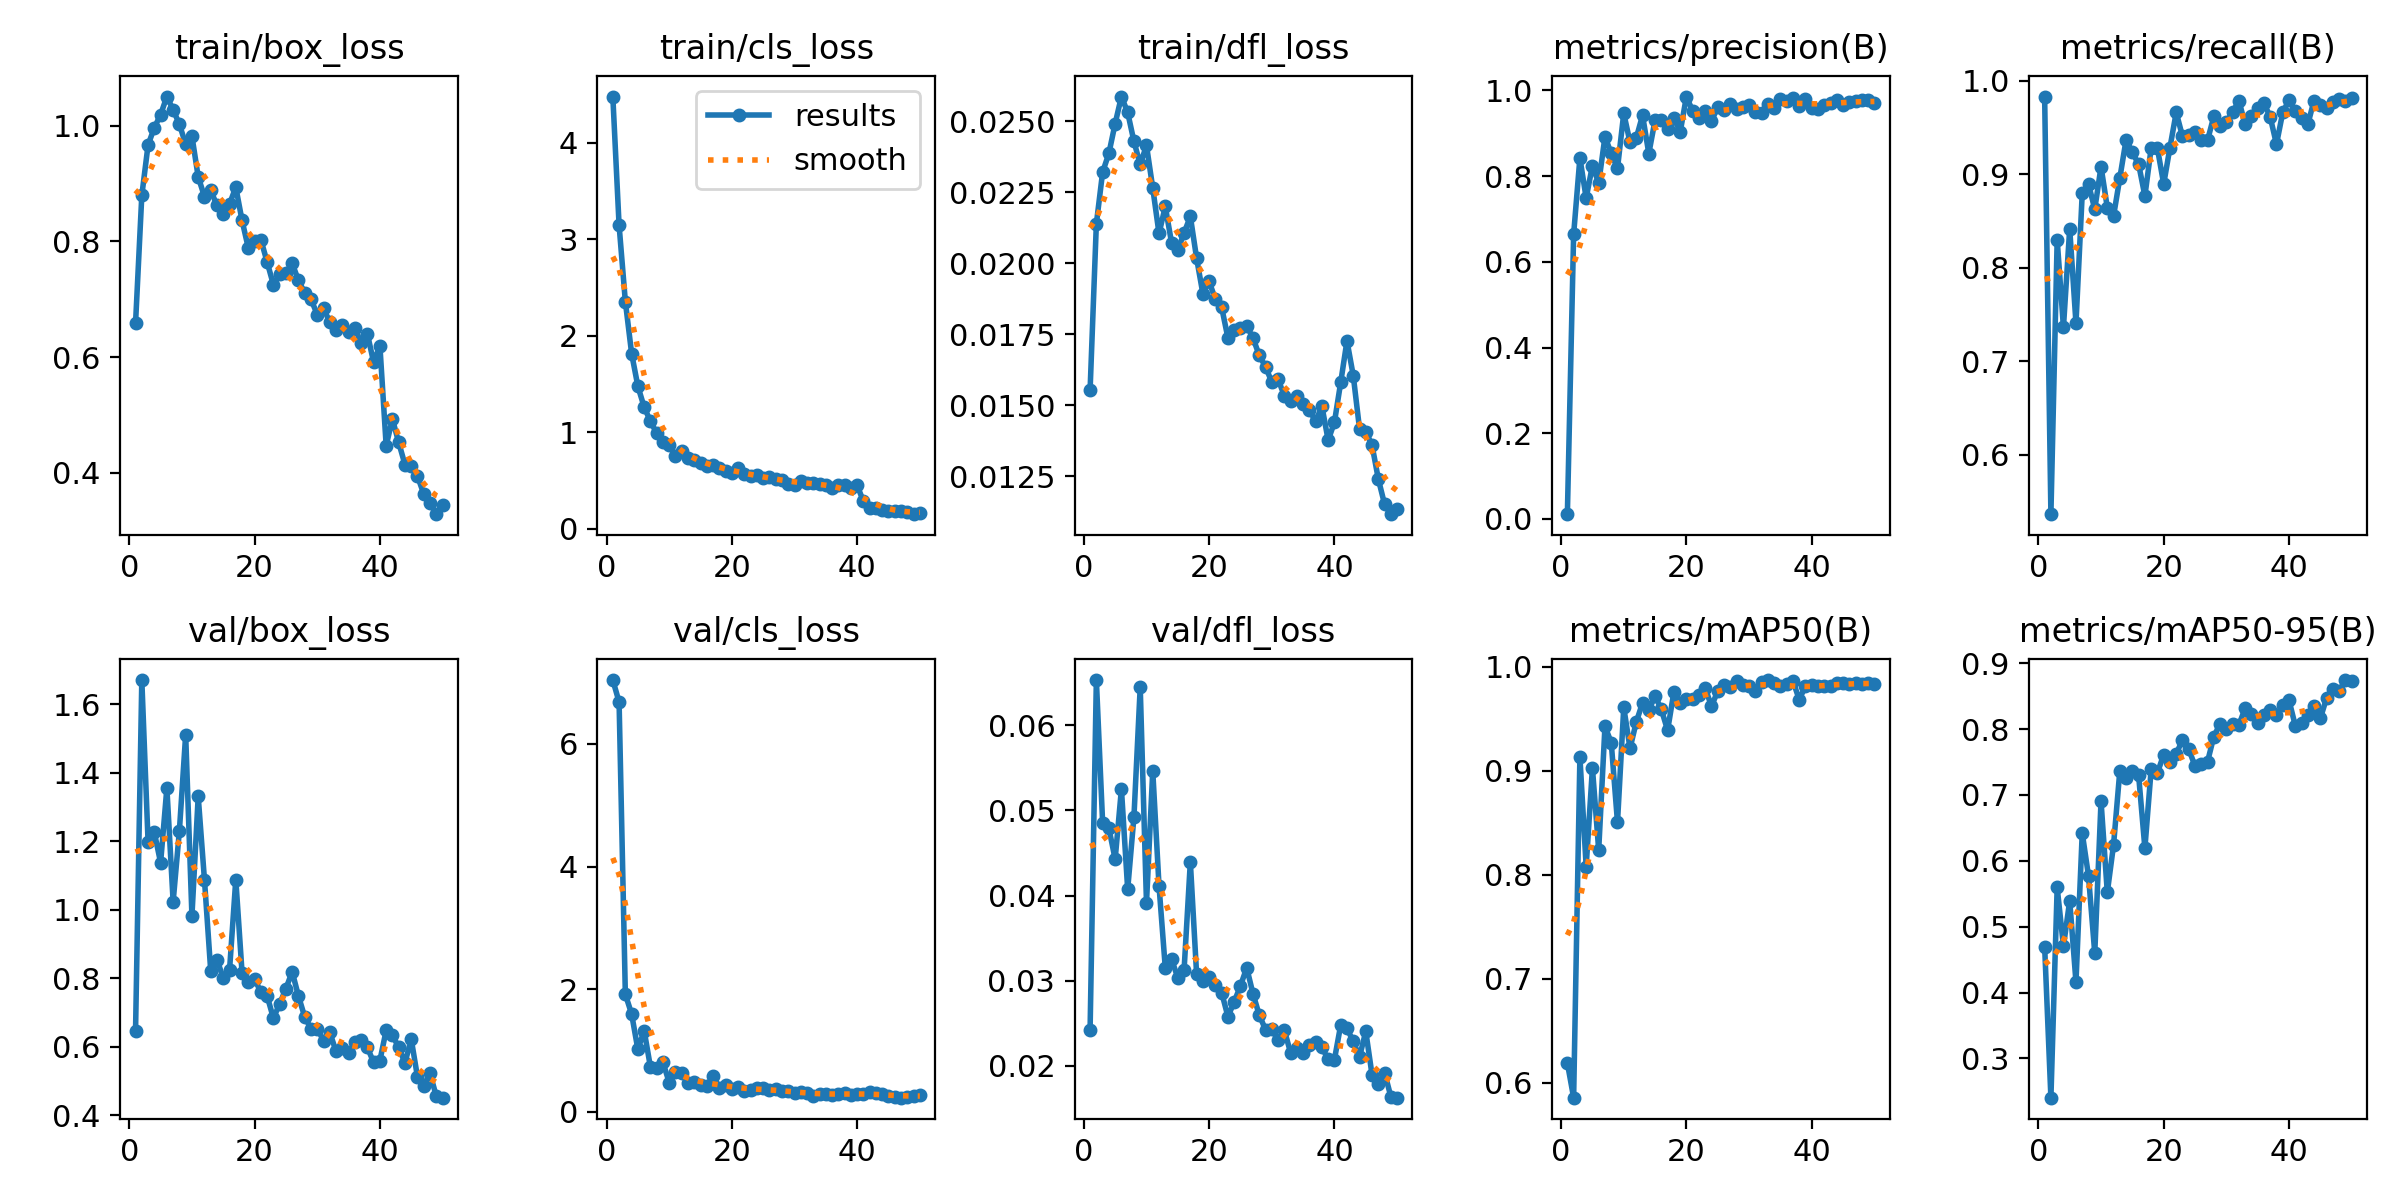

Data behind this chart, as committed beside it:
epoch, time, train/box_loss, train/cls_loss, train/dfl_loss, metrics/precision(B), metrics/recall(B), metrics/mAP50(B), metrics/mAP50-95(B), val/box_loss, val/cls_loss, val/dfl_loss, lr/pg0, lr/pg1, lr/pg2
1, 20.86, 0.6586, 4.48, 0.01554, 0.01098, 0.983, 0.6192, 0.4698, 0.646, 7.043, 0.02428, 0.0006536, 0.0006536, 0.0006536
2, 41.09, 0.8796, 3.146, 0.02139, 0.6641, 0.5362, 0.5858, 0.2404, 1.67, 6.684, 0.0653, 0.001294, 0.001294, 0.001294
3, 63.99, 0.967, 2.355, 0.02321, 0.8426, 0.8298, 0.9135, 0.5596, 1.198, 1.914, 0.04856, 0.001908, 0.001908, 0.001908
4, 83.75, 0.9969, 1.816, 0.02387, 0.7489, 0.736, 0.808, 0.4703, 1.225, 1.595, 0.0479, 0.001881, 0.001881, 0.001881
5, 105.8, 1.019, 1.476, 0.02492, 0.8248, 0.8417, 0.9028, 0.5395, 1.137, 1.014, 0.04427, 0.001842, 0.001842, 0.001842
6, 125.5, 1.051, 1.261, 0.02587, 0.7838, 0.7404, 0.8239, 0.4159, 1.355, 1.323, 0.05251, 0.001802, 0.001802, 0.001802
7, 146.2, 1.028, 1.113, 0.02531, 0.8921, 0.8793, 0.9428, 0.6422, 1.023, 0.7297, 0.04073, 0.001762, 0.001762, 0.001762
8, 166.6, 1.003, 0.9903, 0.02429, 0.8531, 0.8894, 0.9273, 0.5771, 1.231, 0.7114, 0.04926, 0.001723, 0.001723, 0.001723
9, 186, 0.9681, 0.9005, 0.02348, 0.8183, 0.8625, 0.8506, 0.4597, 1.511, 0.8058, 0.06447, 0.001683, 0.001683, 0.001683
10, 207.5, 0.9823, 0.8704, 0.02415, 0.9467, 0.908, 0.9611, 0.6907, 0.9816, 0.4746, 0.03914, 0.001644, 0.001644, 0.001644
11, 226.9, 0.9118, 0.7571, 0.02265, 0.8788, 0.8642, 0.9217, 0.552, 1.331, 0.6494, 0.05464, 0.001604, 0.001604, 0.001604
12, 246.4, 0.8775, 0.8063, 0.02105, 0.8894, 0.8552, 0.9471, 0.6243, 1.087, 0.6317, 0.04115, 0.001564, 0.001564, 0.001564
13, 267.5, 0.8882, 0.7343, 0.022, 0.9418, 0.8959, 0.9655, 0.7368, 0.8205, 0.4596, 0.03153, 0.001525, 0.001525, 0.001525
14, 287.5, 0.8623, 0.7085, 0.02073, 0.8528, 0.9368, 0.9582, 0.7257, 0.8541, 0.4811, 0.03254, 0.001485, 0.001485, 0.001485
15, 307.8, 0.8481, 0.6847, 0.02047, 0.9313, 0.9231, 0.9722, 0.7371, 0.7993, 0.4406, 0.03035, 0.001446, 0.001446, 0.001446
16, 328, 0.8646, 0.6537, 0.02107, 0.9305, 0.9106, 0.9591, 0.7297, 0.8227, 0.4144, 0.03126, 0.001406, 0.001406, 0.001406
17, 347.8, 0.894, 0.6616, 0.02165, 0.9111, 0.8766, 0.9391, 0.6193, 1.088, 0.5876, 0.04395, 0.001366, 0.001366, 0.001366
18, 369, 0.8363, 0.6273, 0.02018, 0.9363, 0.9277, 0.9759, 0.7388, 0.8158, 0.3916, 0.03078, 0.001327, 0.001327, 0.001327
19, 388.4, 0.7886, 0.6016, 0.01893, 0.9024, 0.9277, 0.9649, 0.7338, 0.7892, 0.4408, 0.02992, 0.001287, 0.001287, 0.001287
20, 408.1, 0.8015, 0.5809, 0.01936, 0.9859, 0.8893, 0.9696, 0.7611, 0.7986, 0.367, 0.03042, 0.001248, 0.001248, 0.001248
21, 428.9, 0.8031, 0.6317, 0.01873, 0.952, 0.9284, 0.9693, 0.7507, 0.7578, 0.4029, 0.02953, 0.001208, 0.001208, 0.001208
22, 448, 0.7646, 0.5642, 0.01845, 0.9359, 0.966, 0.9731, 0.7626, 0.7479, 0.329, 0.02862, 0.001168, 0.001168, 0.001168
23, 468.6, 0.7252, 0.5501, 0.01737, 0.9533, 0.9404, 0.9798, 0.7834, 0.6829, 0.3464, 0.02579, 0.001129, 0.001129, 0.001129
24, 488.7, 0.7434, 0.5514, 0.01765, 0.9286, 0.9414, 0.9622, 0.7696, 0.7246, 0.3835, 0.02753, 0.001089, 0.001089, 0.001089
25, 508.2, 0.7449, 0.5206, 0.01771, 0.9611, 0.9452, 0.9767, 0.7439, 0.7692, 0.383, 0.02941, 0.00105, 0.00105, 0.00105
26, 528.8, 0.7623, 0.5386, 0.0178, 0.9541, 0.9362, 0.9826, 0.7474, 0.8185, 0.3574, 0.03152, 0.00101, 0.00101, 0.00101
27, 548.7, 0.7325, 0.5189, 0.01737, 0.9675, 0.9362, 0.9807, 0.7505, 0.7475, 0.3655, 0.02848, 0.0009704, 0.0009704, 0.0009704
28, 568.2, 0.7112, 0.5038, 0.01676, 0.9556, 0.9617, 0.9867, 0.7886, 0.6866, 0.3327, 0.02597, 0.0009308, 0.0009308, 0.0009308
29, 589.4, 0.7002, 0.4656, 0.01636, 0.9613, 0.952, 0.9831, 0.8082, 0.652, 0.3389, 0.02427, 0.0008912, 0.0008912, 0.0008912
30, 608.9, 0.6736, 0.4561, 0.01582, 0.9656, 0.9561, 0.982, 0.8008, 0.6523, 0.3099, 0.02429, 0.0008516, 0.0008516, 0.0008516
31, 628, 0.6842, 0.4933, 0.01592, 0.9508, 0.966, 0.9767, 0.8076, 0.6174, 0.3267, 0.02306, 0.000812, 0.000812, 0.000812
32, 649, 0.6606, 0.4779, 0.01534, 0.9476, 0.9787, 0.9851, 0.8062, 0.6418, 0.2972, 0.02422, 0.0007724, 0.0007724, 0.0007724
33, 668.3, 0.6476, 0.4748, 0.01515, 0.9695, 0.9532, 0.9874, 0.8317, 0.5858, 0.2625, 0.02155, 0.0007328, 0.0007328, 0.0007328
34, 688.6, 0.6562, 0.4585, 0.01533, 0.9585, 0.9617, 0.9843, 0.8234, 0.597, 0.2956, 0.02209, 0.0006932, 0.0006932, 0.0006932
35, 709.2, 0.6437, 0.4567, 0.01504, 0.9812, 0.9702, 0.9821, 0.8095, 0.582, 0.2919, 0.02153, 0.0006536, 0.0006536, 0.0006536
36, 728.7, 0.6509, 0.4254, 0.01483, 0.9745, 0.9759, 0.9835, 0.8221, 0.6137, 0.2644, 0.02245, 0.000614, 0.000614, 0.000614
37, 748.7, 0.6239, 0.4528, 0.01444, 0.9826, 0.9612, 0.9868, 0.8293, 0.6184, 0.2915, 0.02281, 0.0005744, 0.0005744, 0.0005744
38, 769, 0.6403, 0.4516, 0.01497, 0.9628, 0.9319, 0.9687, 0.8211, 0.5973, 0.2999, 0.0222, 0.0005348, 0.0005348, 0.0005348
39, 788.3, 0.5911, 0.4244, 0.01377, 0.981, 0.966, 0.9814, 0.8366, 0.5538, 0.2758, 0.02077, 0.0004952, 0.0004952, 0.0004952
40, 808.4, 0.6198, 0.4492, 0.01441, 0.9584, 0.9791, 0.9828, 0.8438, 0.5591, 0.2822, 0.02076, 0.0004556, 0.0004556, 0.0004556
41, 830.5, 0.4468, 0.2817, 0.01581, 0.9579, 0.9673, 0.982, 0.8055, 0.6471, 0.2826, 0.02481, 0.000416, 0.000416, 0.000416
42, 849.7, 0.4928, 0.2121, 0.01727, 0.9658, 0.9601, 0.9817, 0.8086, 0.6333, 0.3162, 0.02442, 0.0003764, 0.0003764, 0.0003764
43, 870.5, 0.4523, 0.2139, 0.01605, 0.9717, 0.9532, 0.9815, 0.8216, 0.5975, 0.3124, 0.02288, 0.0003368, 0.0003368, 0.0003368
44, 889.1, 0.4142, 0.1953, 0.01418, 0.9784, 0.9787, 0.9842, 0.8358, 0.5521, 0.2898, 0.02106, 0.0002972, 0.0002972, 0.0002972
45, 908, 0.4119, 0.188, 0.01408, 0.9666, 0.9745, 0.9841, 0.8162, 0.6219, 0.2568, 0.02406, 0.0002576, 0.0002576, 0.0002576
46, 928.6, 0.3942, 0.1787, 0.0136, 0.9727, 0.9702, 0.984, 0.8473, 0.511, 0.2424, 0.01896, 0.000218, 0.000218, 0.000218
47, 947.4, 0.3632, 0.1779, 0.01241, 0.9746, 0.9776, 0.9842, 0.8612, 0.4862, 0.228, 0.01786, 0.0001784, 0.0001784, 0.0001784
48, 966.4, 0.348, 0.1675, 0.01152, 0.9788, 0.9804, 0.984, 0.8575, 0.5217, 0.2438, 0.01922, 0.0001388, 0.0001388, 0.0001388
49, 987, 0.3283, 0.1501, 0.01117, 0.9772, 0.9787, 0.9845, 0.8745, 0.455, 0.2614, 0.01641, 9.92e-05, 9.92e-05, 9.92e-05
50, 1006, 0.344, 0.1664, 0.01136, 0.9706, 0.9817, 0.9839, 0.8737, 0.4506, 0.2658, 0.01628, 5.96e-05, 5.96e-05, 5.96e-05
